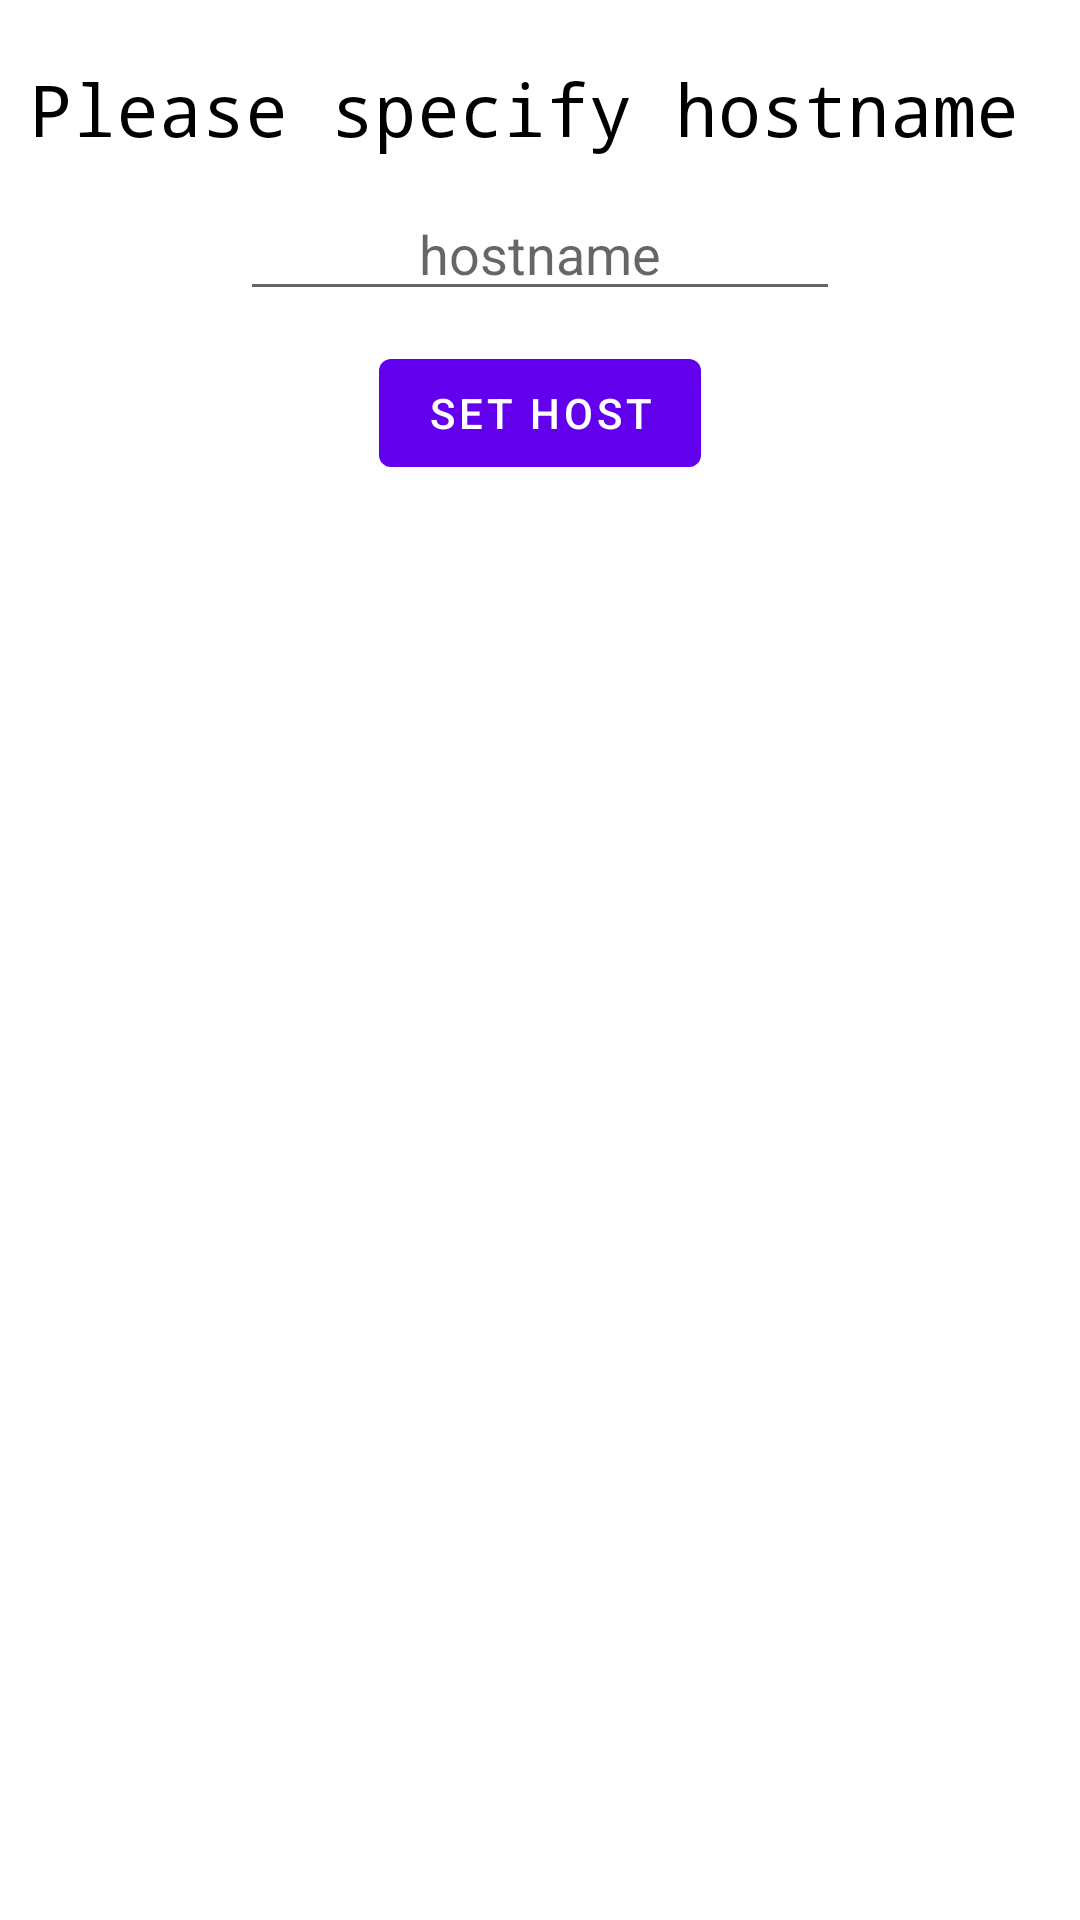

Reconstruct the res/layout file that produces this screen, plus the resources it refers to.
<!-- AndroidManifest.xml: fallback theme Theme.MaterialComponents.DayNight.NoActionBar -->
<!-- res/layout/fragment_host.xml -->
<?xml version="1.0" encoding="utf-8"?>
<LinearLayout xmlns:android="http://schemas.android.com/apk/res/android"
    android:gravity="top|center_horizontal"
    android:orientation="vertical"
    android:background="#ffffff"
    android:padding="10dp"
    android:layout_width="match_parent"
    android:layout_height="match_parent">
    <ImageView
        android:layout_width="wrap_content"
        android:layout_height="wrap_content"
        android:layout_marginBottom="10dp"
        android:src="0x7f080088"/>
    <TextView
        android:textSize="24dp"
        android:typeface="monospace"
        android:textColor="#000000"
        android:layout_width="match_parent"
        android:layout_height="wrap_content"
        android:layout_marginBottom="10dp"
        android:text="Please specify hostname"
        android:layout_weight="0"/>
    <EditText
        android:gravity="center"
        android:id="@+id/edit_host"
        android:layout_width="200dp"
        android:layout_height="wrap_content"
        android:layout_marginBottom="10dp"
        android:hint="hostname"
        android:maxLines="1"
        android:inputType="text"/>
    <Button
        android:id="@+id/button_set_host"
        android:layout_width="wrap_content"
        android:layout_height="wrap_content"
        android:text="Set host"/>
</LinearLayout>
<!-- resources referenced by this layout -->
<resources>

</resources>
